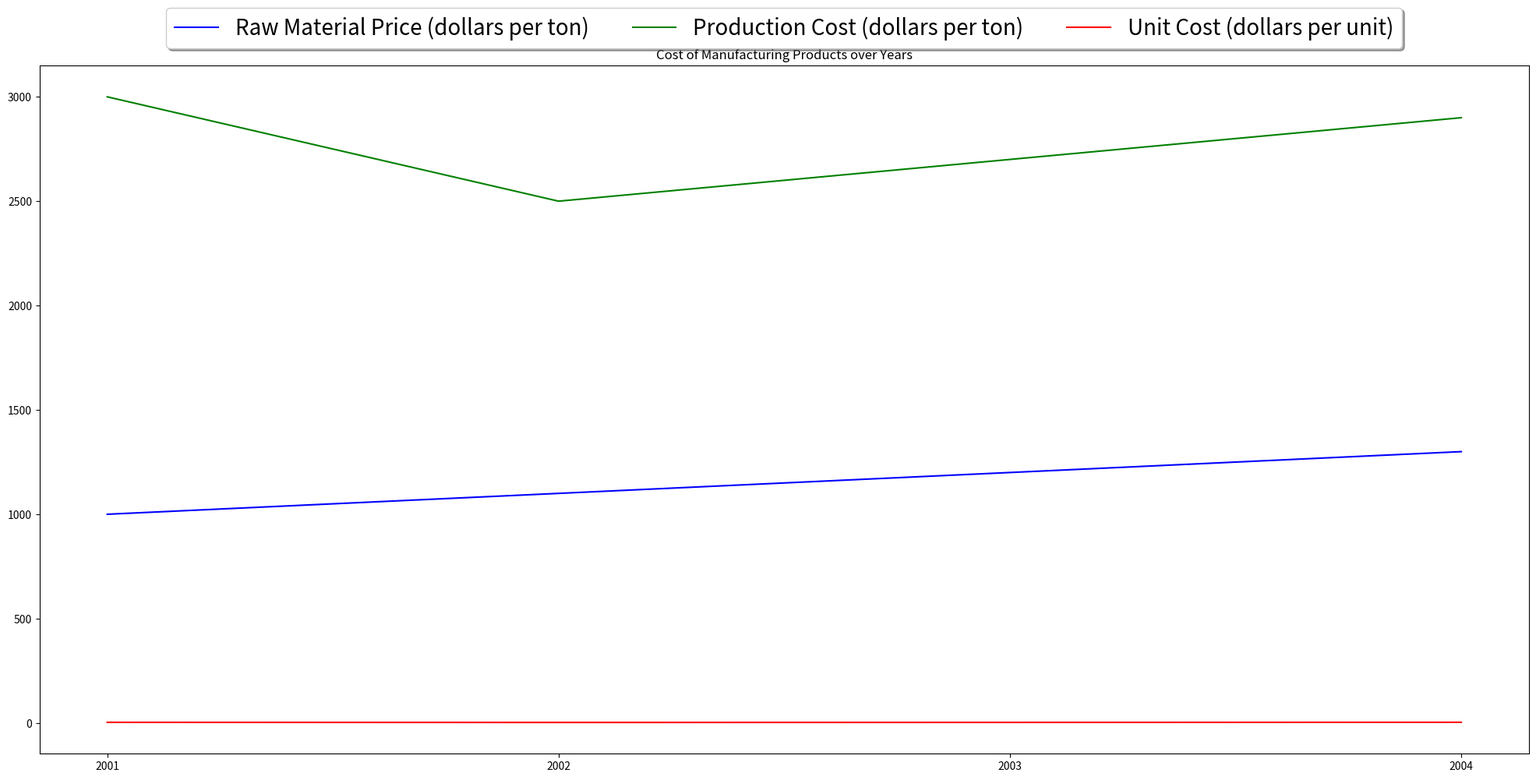

This figure's Python source: (Note: this script raises an exception after producing the figure.)


import matplotlib.pyplot as plt
import numpy as np

#clearing the current image state
plt.clf()

#setting data
year=[2001,2002,2003,2004]
raw_material_price=[1000,1100,1200,1300]
production_cost=[3000,2500,2700,2900]
unit_cost=[3,2.5,2.75,3.2]

#creating figure
fig = plt.figure(figsize=(20,10))

#add subplot
ax = fig.add_subplot(111)

#plot the data
ax.plot(year,raw_material_price, label="Raw Material Price (dollars per ton)", color='b')
ax.plot(year,production_cost, label="Production Cost (dollars per ton)", color='g')
ax.plot(year,unit_cost, label="Unit Cost (dollars per unit)", color='r')

#set xticks
plt.xticks(year, rotation=0)

#set title
ax.set_title("Cost of Manufacturing Products over Years")

#set legend
ax.legend(loc='upper center', bbox_to_anchor=(0.5, 1.1),
          ncol=3, fancybox=True, shadow=True, fontsize=20)

#tight_layout
plt.tight_layout()

#saving the figure
plt.savefig('line chart/png/472.png')
